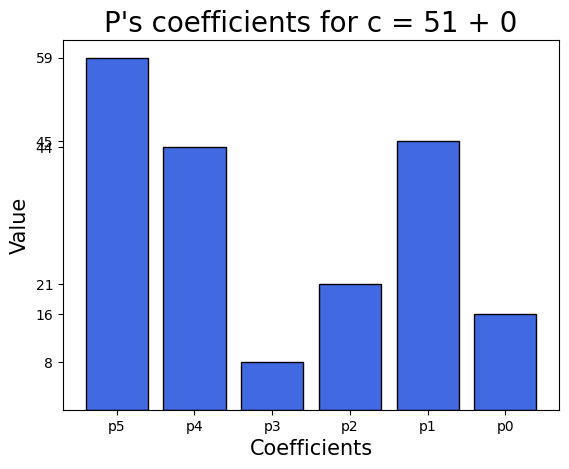
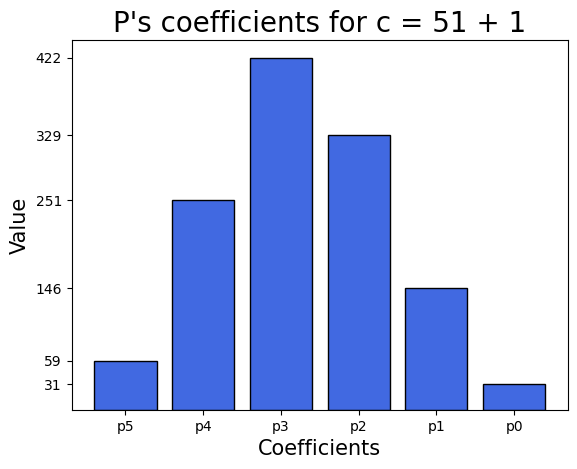
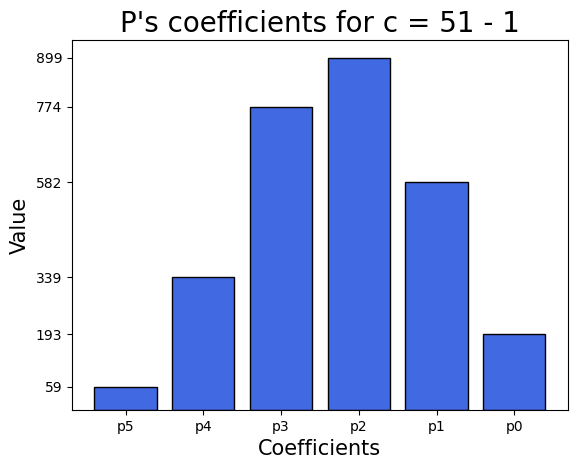
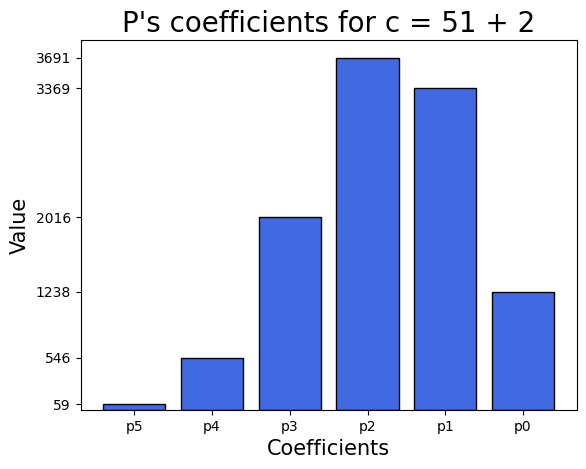
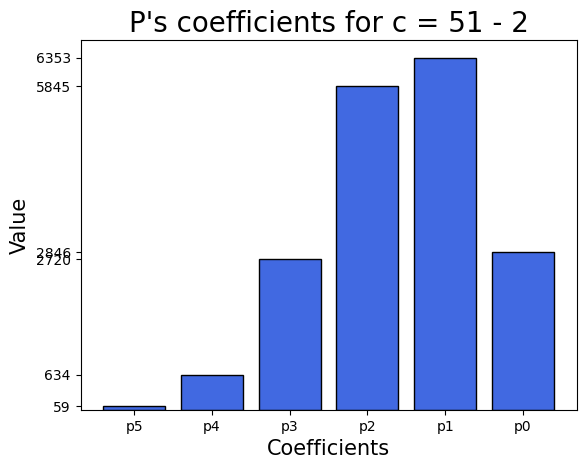
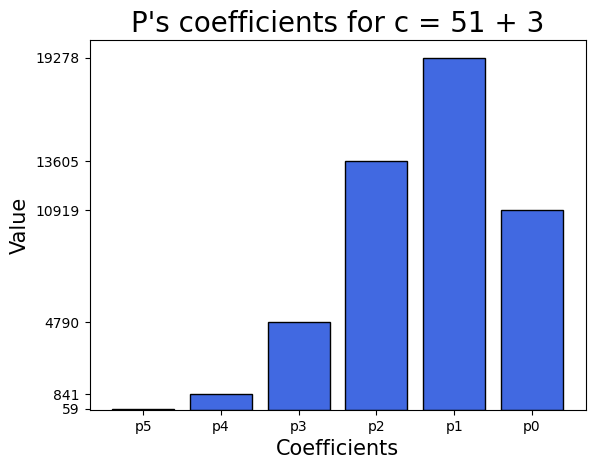
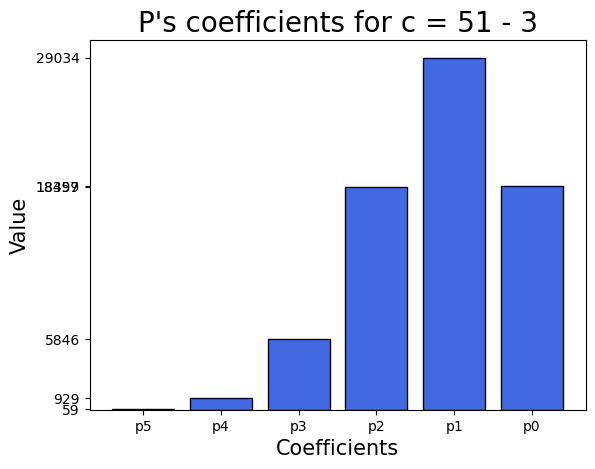
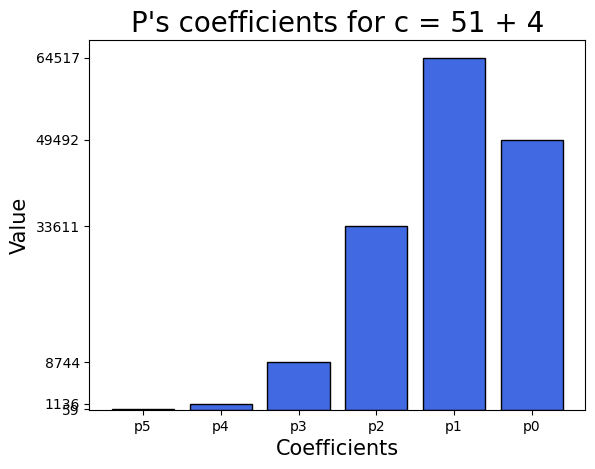
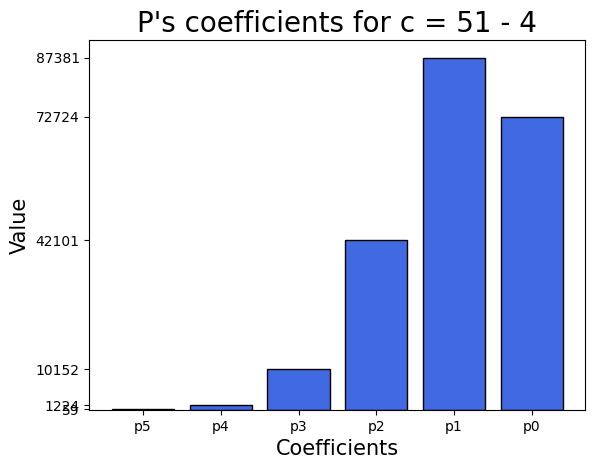
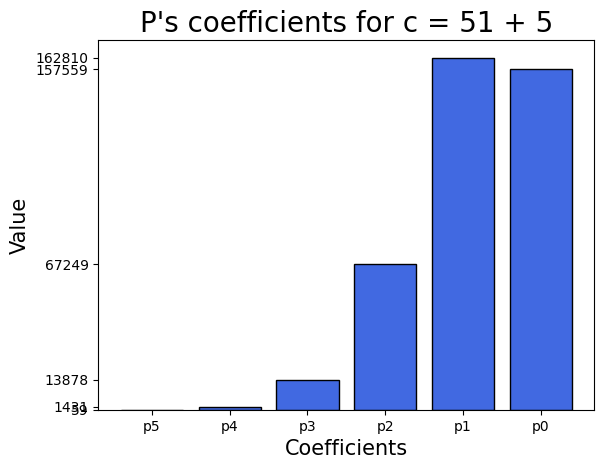
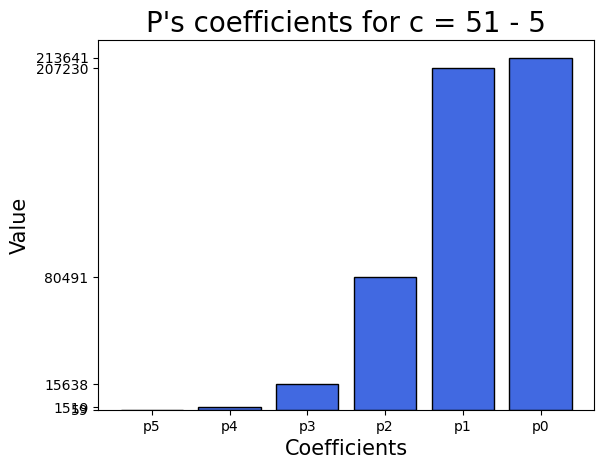
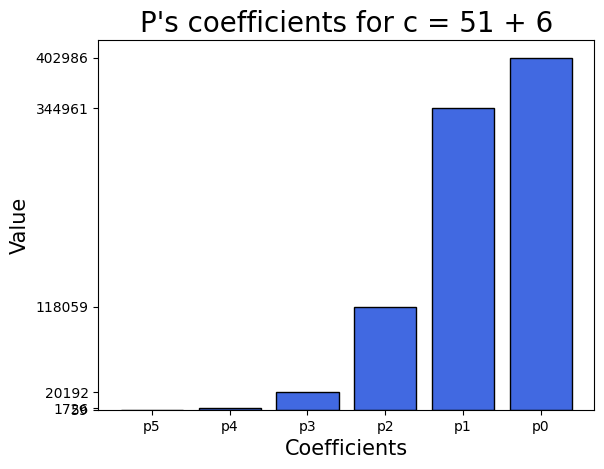
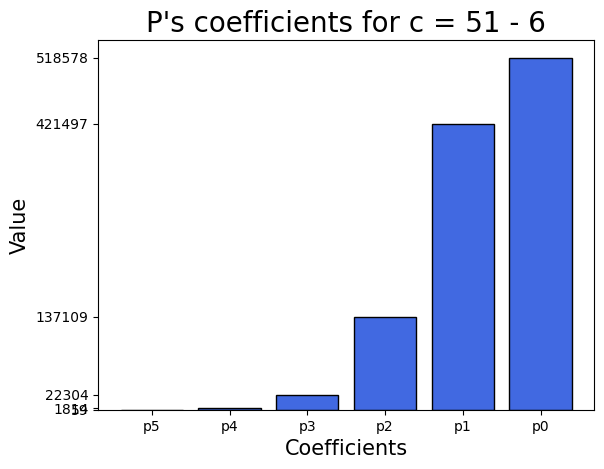
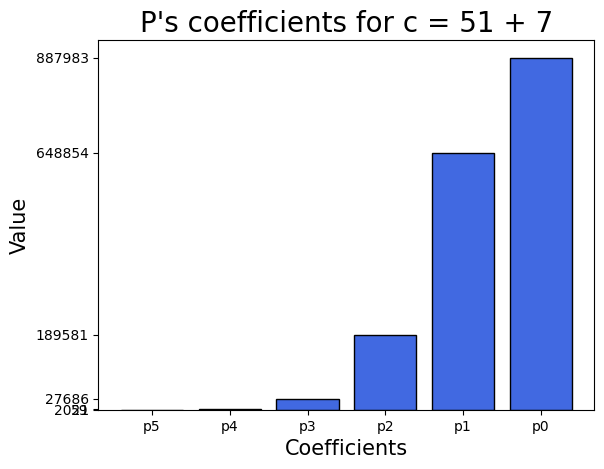
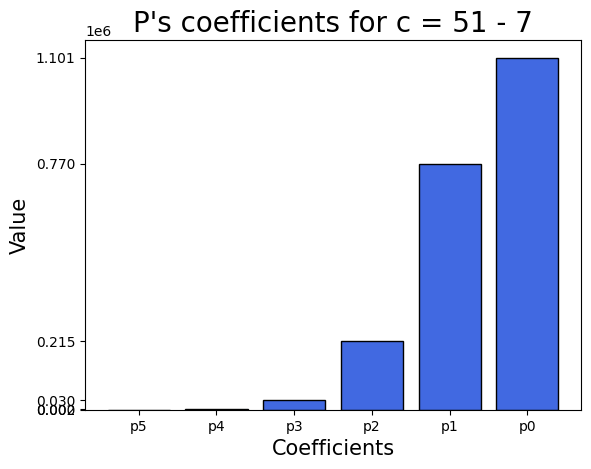
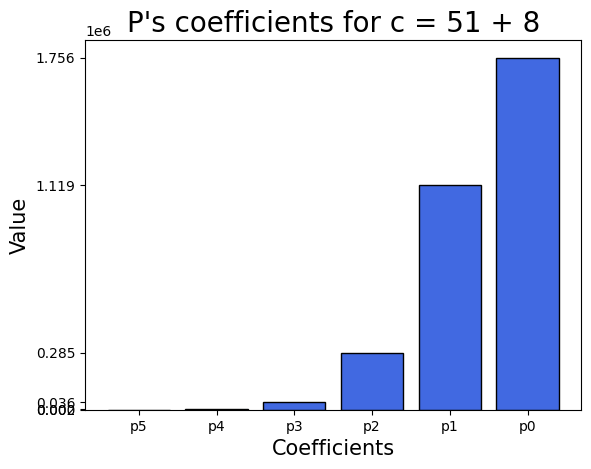

Generate these figures, in order, with matplotlib:
"""
P(x): [-59, -44, -8, -21, -45, -16]
Q(x): [47, -26, 58, 51]
"""

import sympy as sp
import matplotlib.pyplot as plt
from matplotlib import rcParams
import os
from os.path import join
import numpy as np

rcParams["font.family"] = "Times New Roman"

x = sp.symbols("x")
p0, p1, p2, p3, p4 = sp.symbols("p0 p1 p2 p3 p4")

c = 51


def solution_for_c(c):
    p = p0 + p1 * x + p2 * x ** 2 + p3 * x ** 3 + p4 * x ** 4 - 59 * x ** 5
    q = 47 * x ** 3 - 26 * x ** 2 + 58 * x + c

    R = [-13531355413.0, 37427153270.0, -124900107230.0, 134024269071.0, -202775379472.0, -99425264576.0, 41478905686.0,
         -431139381588.0, -169283178396.0, -163424044063.0, -453301229236.0, -249550989008.0, -157950418958.0,
         -213096742104.0, -117110437956.0, -20655276793.0][::-1]
    r = sum([R[i] * x ** i for i in range(len(R))])

    # Create the equation
    eq = sp.Eq(p.subs(x, q), r)
    # Solve the equation
    sol = sp.solve(eq, [p0, p1, p2, p3, p4], dict=True)
    if isinstance(sol, list):
        sol = sol[0]
    try:
        list_sol = [-59, sol[p4], sol[p3], sol[p2], sol[p1], sol[p0]]
    except:
        list_sol = None

    return list_sol


def plot_bar(ps, deviation, save_path=None):
    plt.figure()
    plt.bar(range(len(ps)), np.abs(ps), color="royalblue", edgecolor="black")
    plt.xticks(range(len(ps)), [f"p{5 - i}" for i in range(len(ps))])
    plt.yticks(np.abs(ps).astype(np.int64))
    plt.xlabel("Coefficients", fontsize=15)
    plt.ylabel("Value", fontsize=15)
    sign = "+" if deviation >= 0 else "-"
    plt.title(f"P's coefficients for c = 51 {sign} {abs(deviation)}", fontsize=20)
    if save_path:
        plt.savefig(save_path)
    plt.close()


# Calculate solution for varying cs (around the target c)
sol_to_c = {}
for i in range(10):
    sol_to_c[c + i] = solution_for_c(c + i)
    sol_to_c[c - i] = solution_for_c(c - i)

working_dir = join("plots", "constant_explained")
os.makedirs(working_dir, exist_ok=True)

for c_i in sol_to_c:
    sol = sol_to_c[c_i]
    if sol is None:
        continue
    deviation = c_i - c
    plot_bar(sol, deviation, save_path=join(working_dir, f"c_{c_i}.png"))
